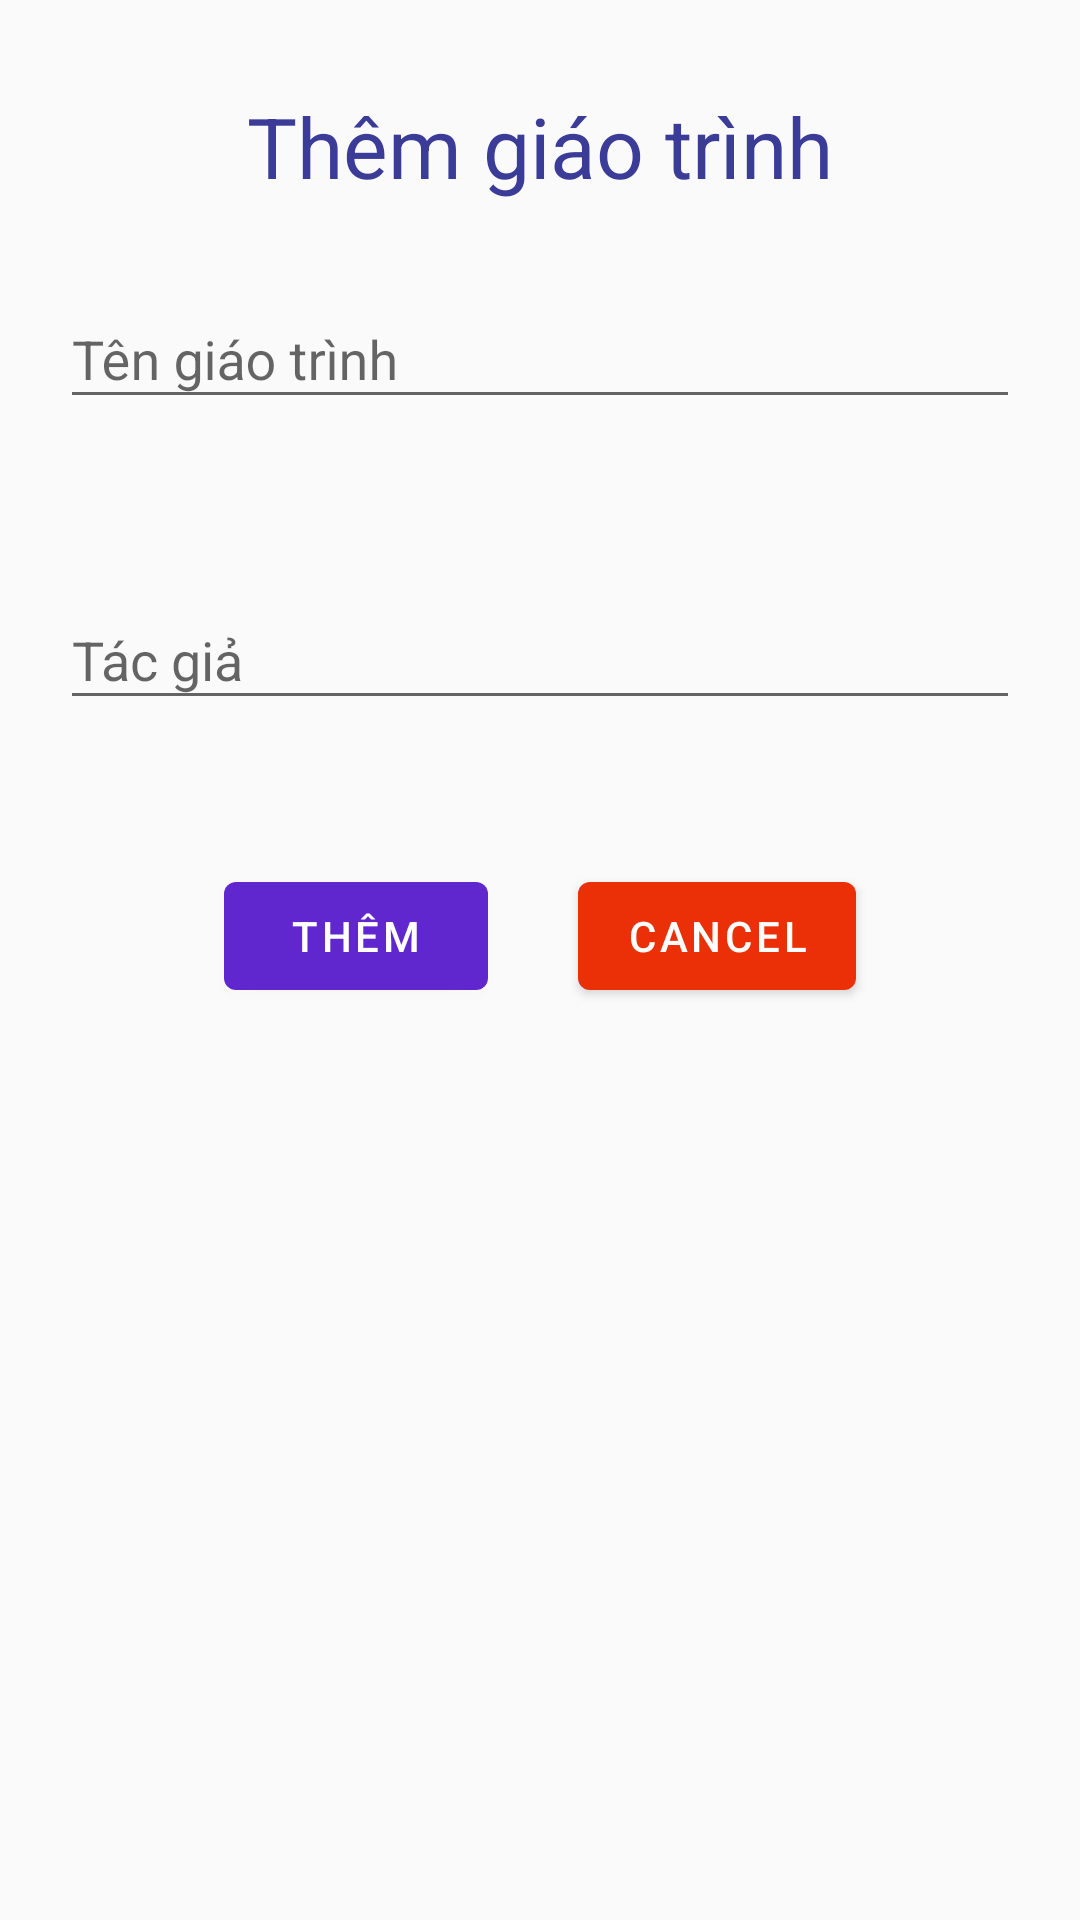

The Android layout XML behind this screen, and the referenced resources:
<!-- AndroidManifest.xml: application theme AppTheme -->
<!-- res/layout/custom_dialog_add_book.xml -->
<?xml version="1.0" encoding="utf-8"?>
<LinearLayout xmlns:android="http://schemas.android.com/apk/res/android"
    android:orientation="vertical"
    android:layout_width="match_parent"
    android:layout_height="match_parent" >

    <TextView
        android:layout_width="match_parent"
        android:layout_height="wrap_content"
        android:text="Thêm giáo trình"
        android:textSize="28dp"
        android:textColor="#3B3B98"
        android:layout_marginTop="30dp"
        android:gravity="center"/>

    <com.google.android.material.textfield.TextInputLayout
        android:layout_width="match_parent"
        android:layout_height="wrap_content"
        android:layout_margin="20dp"
        android:hint="Tên giáo trình"
        android:paddingBottom="8dp"
        android:layout_marginTop="30dp">

        <com.google.android.material.textfield.TextInputEditText
            android:id="@+id/book_code_edit_text"
            android:layout_width="match_parent"
            android:layout_height="wrap_content"
            android:inputType="text"
            android:maxLines="1" />
    </com.google.android.material.textfield.TextInputLayout>

    <com.google.android.material.textfield.TextInputLayout
        android:layout_width="match_parent"
        android:layout_height="wrap_content"
        android:layout_margin="20dp"
        android:hint="Tác giả"
        android:paddingBottom="8dp"
        android:layout_marginTop="30dp">

        <com.google.android.material.textfield.TextInputEditText
            android:id="@+id/book_name_edit_text"
            android:layout_width="match_parent"
            android:layout_height="wrap_content"
            android:inputType="text"
            android:maxLines="1" />
    </com.google.android.material.textfield.TextInputLayout>

    <LinearLayout
        android:layout_width="match_parent"
        android:layout_height="wrap_content"
        android:orientation="horizontal"
        android:gravity="center"
        android:layout_marginTop="20dp">
        <com.google.android.material.button.MaterialButton
            android:id="@+id/btn_add_a_book"
            android:layout_width="wrap_content"
            android:layout_height="wrap_content"
            android:text="Thêm"
            android:textColor="@android:color/white"
            android:theme="@style/MatButton"
            android:layout_marginRight="30dp"/>

        <com.google.android.material.button.MaterialButton
            android:id="@+id/btn_cancel_add_book"
            android:layout_width="wrap_content"
            android:layout_height="wrap_content"
            android:text="Cancel"
            android:textColor="@android:color/white"
            android:theme="@style/MatButtonDelete" />
    </LinearLayout>

</LinearLayout>
<!-- resources referenced by this layout -->
<resources>
  <style name="MatButton" parent="Theme.MaterialComponents">
          <item name="colorOnPrimary">@android:color/holo_red_light</item>
          <item name="colorPrimary">#5f27cd</item>
          <item name="colorOnSurface">#ee5253</item>
      </style>
  <style name="MatButtonDelete" parent="Theme.MaterialComponents">
          <item name="colorOnPrimary">@android:color/holo_red_light</item>
          <item name="colorPrimary">#eb2f06</item>
          <item name="colorOnSurface">#ee5253</item>
      </style>
  <style name="AppTheme" parent="Theme.AppCompat.Light.DarkActionBar">
          
          <item name="colorPrimary">@color/colorPrimary</item>
          <item name="colorPrimaryDark">@color/colorPrimaryDark</item>
          <item name="colorAccent">@color/colorAccent</item>
      </style>
  <color name="colorPrimary">#008577</color>
  <color name="colorPrimaryDark">#00574B</color>
  <color name="colorAccent">#D81B60</color>
</resources>
